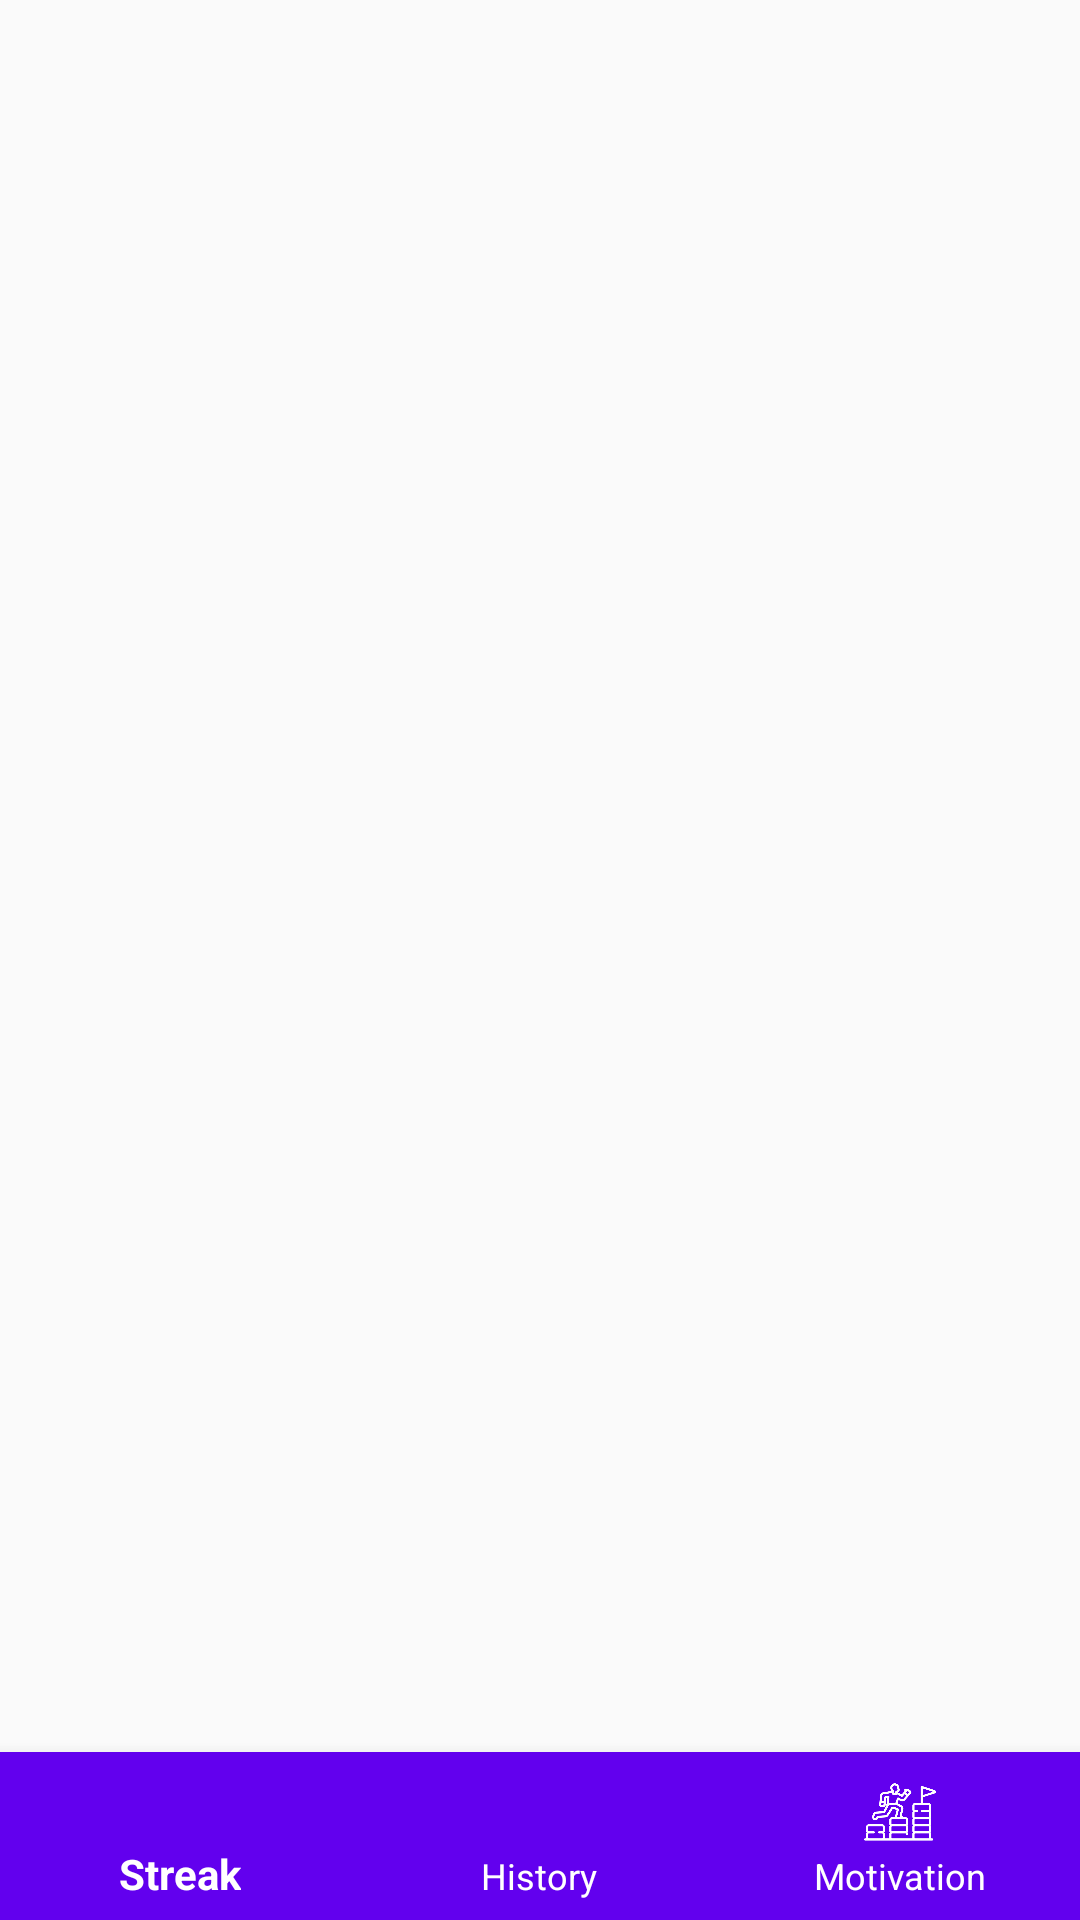

Here is an Android app screen rendered from its layout file. Give the layout XML and the strings, colors and styles it references.
<!-- AndroidManifest.xml: application theme Theme.MainActivity -->
<!-- res/layout/activity_main.xml -->
<?xml version="1.0" encoding="utf-8"?>
<RelativeLayout
    xmlns:android="http://schemas.android.com/apk/res/android"
    xmlns:app="http://schemas.android.com/apk/res-auto"
    xmlns:tools="http://schemas.android.com/tools"
    android:layout_width="match_parent"
    android:layout_height="match_parent"
    tools:context=".MainActivity">

  <FrameLayout
      android:id="@+id/fragment_Container"
      android:layout_height="match_parent"
      android:layout_width="match_parent"/>



    <com.google.android.material.bottomnavigation.BottomNavigationView
        android:id="@+id/bottom_Navigation"
        android:layout_width="match_parent"
        android:layout_height="wrap_content"
        android:layout_alignParentBottom="true"
        android:background="?android:attr/windowBackground"
        app:itemBackground="@color/design_default_color_primary"
        app:itemIconTint="#fff"

        app:itemTextColor="#fff"
        app:menu="@menu/bottom_nav_menu"/>


</RelativeLayout>
<!-- resources referenced by this layout -->
<resources>
  <style name="Theme.MainActivity" parent="Theme.MaterialComponents.Light.NoActionBar.Bridge">
          
          <item name="colorPrimary">@color/purple_500</item>
          <item name="colorPrimaryVariant">@color/purple_700</item>
          <item name="colorOnPrimary">@color/white</item>
          
          <item name="colorSecondary">@color/teal_200</item>
          <item name="colorSecondaryVariant">@color/teal_700</item>
          <item name="colorOnSecondary">@color/black</item>
          
          <item name="android:statusBarColor" tools:targetApi="l">?attr/colorPrimaryVariant</item>
          
      </style>
  <color name="purple_500">#FF6200EE</color>
  <color name="purple_700">#FF3700B3</color>
  <color name="white">#FFFFFFFF</color>
  <color name="teal_200">#FF03DAC5</color>
  <color name="teal_700">#FF018786</color>
  <color name="black">#FF000000</color>
</resources>
